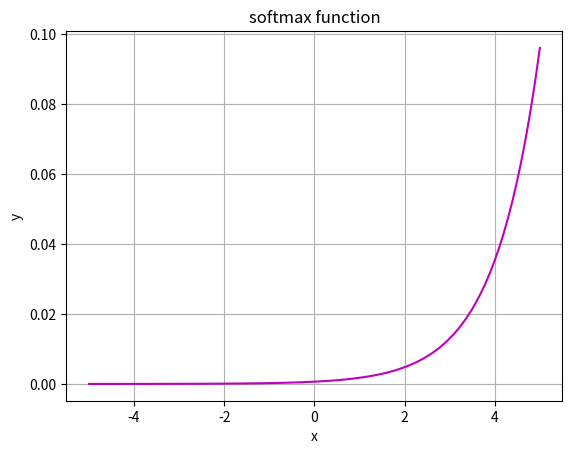

Source code (Python):
#Implementation of the softmax function in python

import numpy as np
import matplotlib.pyplot as plt

def softmax(num):
    return np.exp(num) / np.sum(np.exp(num), axis=0)
    
    # Axes are needed for multi-dimensional arrays. 
    # A 2-dimensional array, for example, has two axes (x,y): the first one (y) is vertical and goes downwards across the rows (axis 0). 
    # The second one is horizontal and goes across columns (axis 1).

num_seq = np.linspace(-5, 5, 100)   # 'np.linspace' creates evenly spaced numbers in sequences structured as a numpy array
plt.plot(num_seq, softmax(num_seq),'m') # the 'm'-parameter for 'magenta'. Choose 'r' for 'red' or 'b' for 'blue', etc.

plt.xlabel('x')
plt.ylabel('y')

plt.title('softmax function')
plt.grid()

plt.show()
